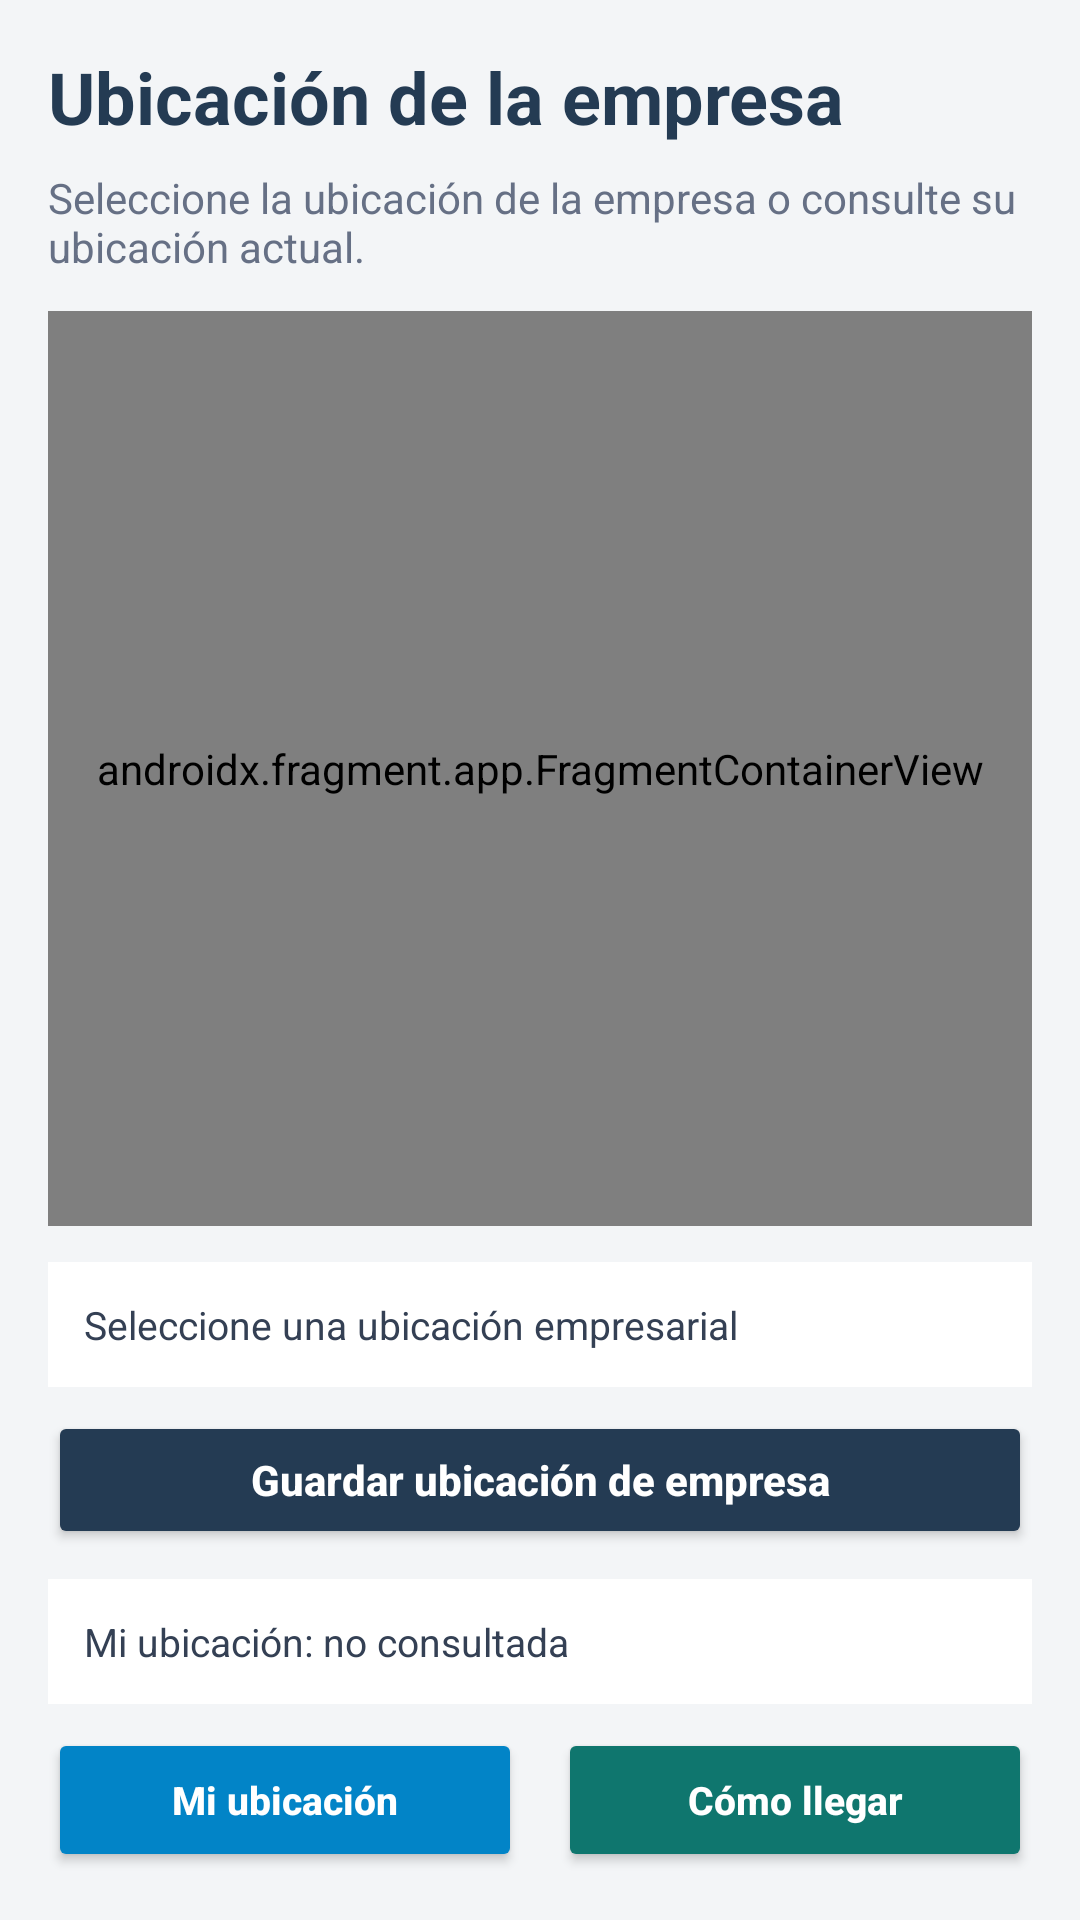

Layout XML and referenced resources for this Android screen:
<!-- AndroidManifest.xml: application theme Theme.SistemaDeBodega -->
<!-- res/layout/activity_ubicacion_empresa.xml -->
<?xml version="1.0" encoding="utf-8"?>
<LinearLayout
    xmlns:android="http://schemas.android.com/apk/res/android"
    android:layout_width="match_parent"
    android:layout_height="match_parent"
    android:background="#F3F5F7"
    android:orientation="vertical"
    android:padding="16dp">

    
    <TextView
        android:layout_width="match_parent"
        android:layout_height="wrap_content"
        android:text="Ubicación de la empresa"
        android:textColor="#243B53"
        android:textSize="24sp"
        android:textStyle="bold" />

    <TextView
        android:layout_width="match_parent"
        android:layout_height="wrap_content"
        android:layout_marginTop="8dp"
        android:text="Seleccione la ubicación de la empresa o consulte su ubicación actual."
        android:textColor="#667085"
        android:textSize="14sp" />

    
    <androidx.fragment.app.FragmentContainerView
        android:id="@+id/mapEmpresa"
        android:name="com.google.android.gms.maps.SupportMapFragment"
        android:layout_width="match_parent"
        android:layout_height="0dp"
        android:layout_weight="1"
        android:layout_marginTop="12dp"
        android:layout_marginBottom="12dp" />

    
    <TextView
        android:id="@+id/tvCoordenadas"
        android:layout_width="match_parent"
        android:layout_height="wrap_content"
        android:background="#FFFFFF"
        android:padding="12dp"
        android:text="Seleccione una ubicación empresarial"
        android:textColor="#344054"
        android:textSize="13sp" />

    
    <Button
        android:id="@+id/btnGuardarUbicacion"
        android:layout_width="match_parent"
        android:layout_height="46dp"
        android:layout_marginTop="8dp"
        android:backgroundTint="#243B53"
        android:text="Guardar ubicación de empresa"
        android:textAllCaps="false"
        android:textColor="#FFFFFF"
        android:textSize="14sp"
        android:textStyle="bold" />

    
    <TextView
        android:id="@+id/tvMiUbicacion"
        android:layout_width="match_parent"
        android:layout_height="wrap_content"
        android:layout_marginTop="10dp"
        android:background="#FFFFFF"
        android:padding="12dp"
        android:text="Mi ubicación: no consultada"
        android:textColor="#344054"
        android:textSize="13sp" />

    
    <LinearLayout
        android:layout_width="match_parent"
        android:layout_height="wrap_content"
        android:layout_marginTop="8dp"
        android:orientation="horizontal">

        <Button
            android:id="@+id/btnMiUbicacion"
            android:layout_width="0dp"
            android:layout_height="48dp"
            android:layout_weight="1"
            android:layout_marginEnd="6dp"
            android:backgroundTint="#0284C7"
            android:text="Mi ubicación"
            android:textAllCaps="false"
            android:textColor="#FFFFFF"
            android:textSize="13sp"
            android:textStyle="bold" />

        <Button
            android:id="@+id/btnComoLlegar"
            android:layout_width="0dp"
            android:layout_height="48dp"
            android:layout_weight="1"
            android:layout_marginStart="6dp"
            android:backgroundTint="#0F766E"
            android:text="Cómo llegar"
            android:textAllCaps="false"
            android:textColor="#FFFFFF"
            android:textSize="13sp"
            android:textStyle="bold" />

    </LinearLayout>

</LinearLayout>
<!-- resources referenced by this layout -->
<resources>
  <style name="Theme.SistemaDeBodega" parent="Base.Theme.SistemaDeBodega" />
  <style name="Base.Theme.SistemaDeBodega" parent="Theme.Material3.DayNight.NoActionBar">
  
          
          <item name="materialButtonStyle">@style/BotonCuadrado</item>
  
      </style>
  <style name="BotonCuadrado" parent="Widget.Material3.Button">
  
          <item name="cornerRadius">0dp</item>
  
      </style>
</resources>
